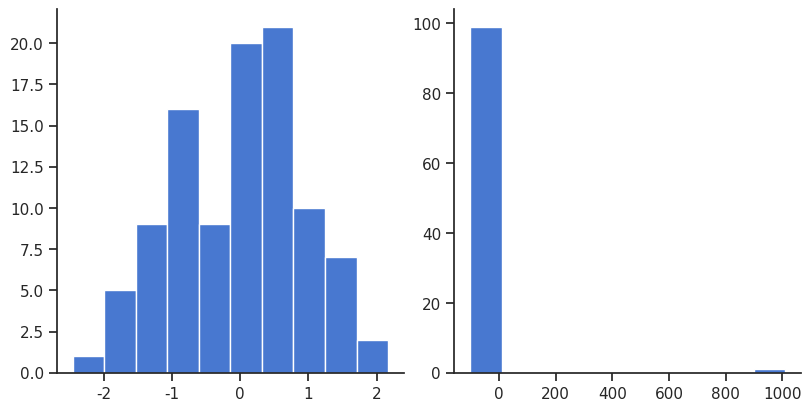
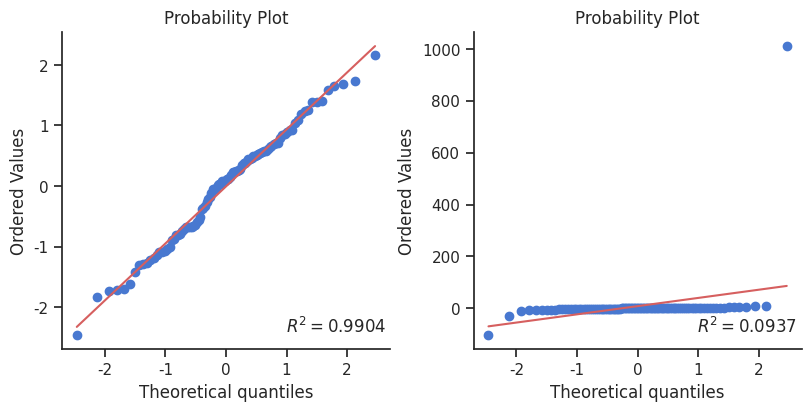

The matplotlib source for these figures, in order: (Note: this script raises an exception after producing the figures.)
import numpy as np
from matplotlib import pyplot as plt
import seaborn as sns

sns.set_theme(style="ticks", context="notebook", palette="muted")
%matplotlib notebook

# To have an example, we generate 100 numbers from a normal distribution:
x1 = np.random.normal(size=100)
# and 100 numbers from a different distribution (The Cauchy distribution)
x2 = np.random.standard_cauchy(size=100)

# We create two histograms to have a look at the data:
fig, (ax1, ax2) = plt.subplots(
    constrained_layout=True, ncols=2, figsize=(8, 4)
)
ax1.hist(x1)
ax2.hist(x2)
sns.despine(fig=fig)

from scipy.stats import probplot

fig, (ax1, ax2) = plt.subplots(
    constrained_layout=True, ncols=2, figsize=(8, 4)
)
res1 = probplot(x1, dist="norm", fit=True, plot=ax1, rvalue=True)
res2 = probplot(x2, dist="norm", fit=True, plot=ax2, rvalue=True)
sns.despine(fig=fig)

import statsmodels.api as sm

plot1 = sm.ProbPlot(x1, fit=False)
plot2 = sm.ProbPlot(x2, fit=False)

fig, (ax1, ax2) = plt.subplots(
    constrained_layout=True, ncols=2, figsize=(8, 4)
)
fig1 = plot1.qqplot(line="45", ax=ax1)
fig2 = plot2.qqplot(line="45", ax=ax2)
ax2.set_xlim(-3, 3)
sns.despine(fig=fig)